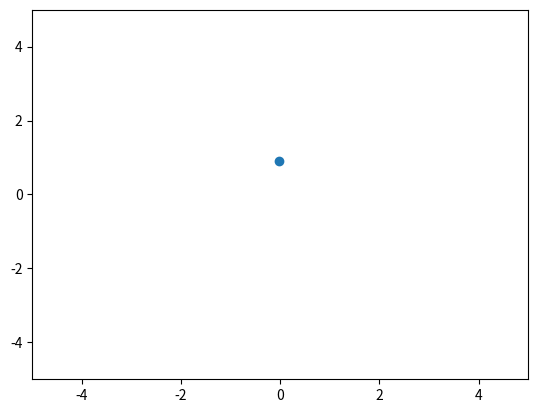
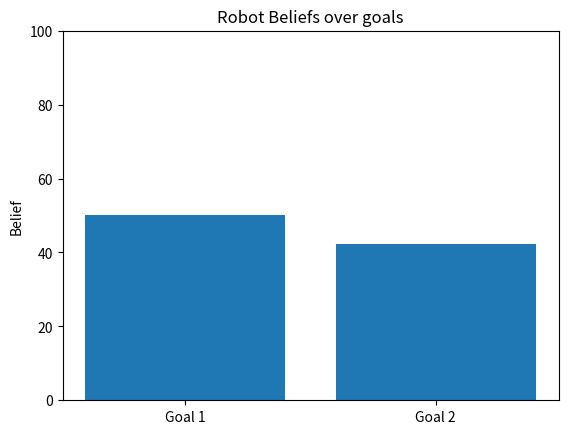

These charts were generated, in order, by the following Python code: (Note: this script raises an exception after producing the figures.)
import matplotlib.pyplot as plt
import numpy as np

def get_memory(t):
    "Simulate a function that returns system memory"
    return 100 * (0.5 + 0.5 * np.sin(0.5 * np.pi * t))


def get_cpu(t):
    "Simulate a function that returns cpu usage"
    return 100 * (0.5 + 0.5 * np.sin(0.2 * np.pi * (t - 0.25)))


def get_stats(t):
    return get_memory(t), get_cpu(t)

plt.ion()

fig, ax = plt.subplots()
fig2, ax2 = plt.subplots()

plot = ax.scatter([], [])
ax.set_xlim(-5, 5)
ax.set_ylim(-5, 5)

ind = np.arange(1, 3)
g1, g2 = plt.bar(ind, get_stats(0))
ax2.set_xticks(ind)
ax2.set_xticklabels(['Goal 1', 'Goal 2'])
ax2.set_ylim([0, 100])
ax2.set_ylabel('Belief')
ax2.set_title('Robot Beliefs over goals')

#g1, g2 = plt.bar(ind, get_stats(0))

for i in range(20):
    # get two gaussian random numbers, mean=0, std=1, 2 numbers
    point = np.random.normal(0, 1, 2)
    # get the current points as numpy array with shape  (N, 2)
    array = plot.get_offsets()

    # add the points to the plot
    array = np.append(array, point)
    plot.set_offsets(array)

    # update x and ylim to show all points:
    ax.set_xlim(array[:, 0].min() - 0.5, array[:,0].max() + 0.5)
    ax.set_ylim(array[:, 1].min() - 0.5, array[:, 1].max() + 0.5)
    # update the figure
    fig.canvas.draw()

    ####belief update code#############


    m, c = get_stats(i / 10.0)  #TODO test pause capability
                        #TODO plot the positions one at a time along with the belief updates 

    # update the animated artists
    g1.set_height(m)
    g2.set_height(c)

    #fig1 = plt.figure(1)
    #plt.scatter(eef_positions[i][0],eef_positions[i][1], 'ro')

    # ask the canvas to re-draw itself the next time it
    # has a chance.
    # For most of the GUI backends this adds an event to the queue
    # of the GUI frameworks event loop.
    fig2.canvas.draw_idle()
    junk = raw_input("Belief update: {} new_eef_pos".format(i))
    try:
        # make sure that the GUI framework has a chance to run its event loop
        # and clear any GUI events.  This needs to be in a try/except block
        # because the default implementation of this method is to raise
        # NotImplementedError
        fig2.canvas.flush_events()
    except NotImplementedError:
        pass
